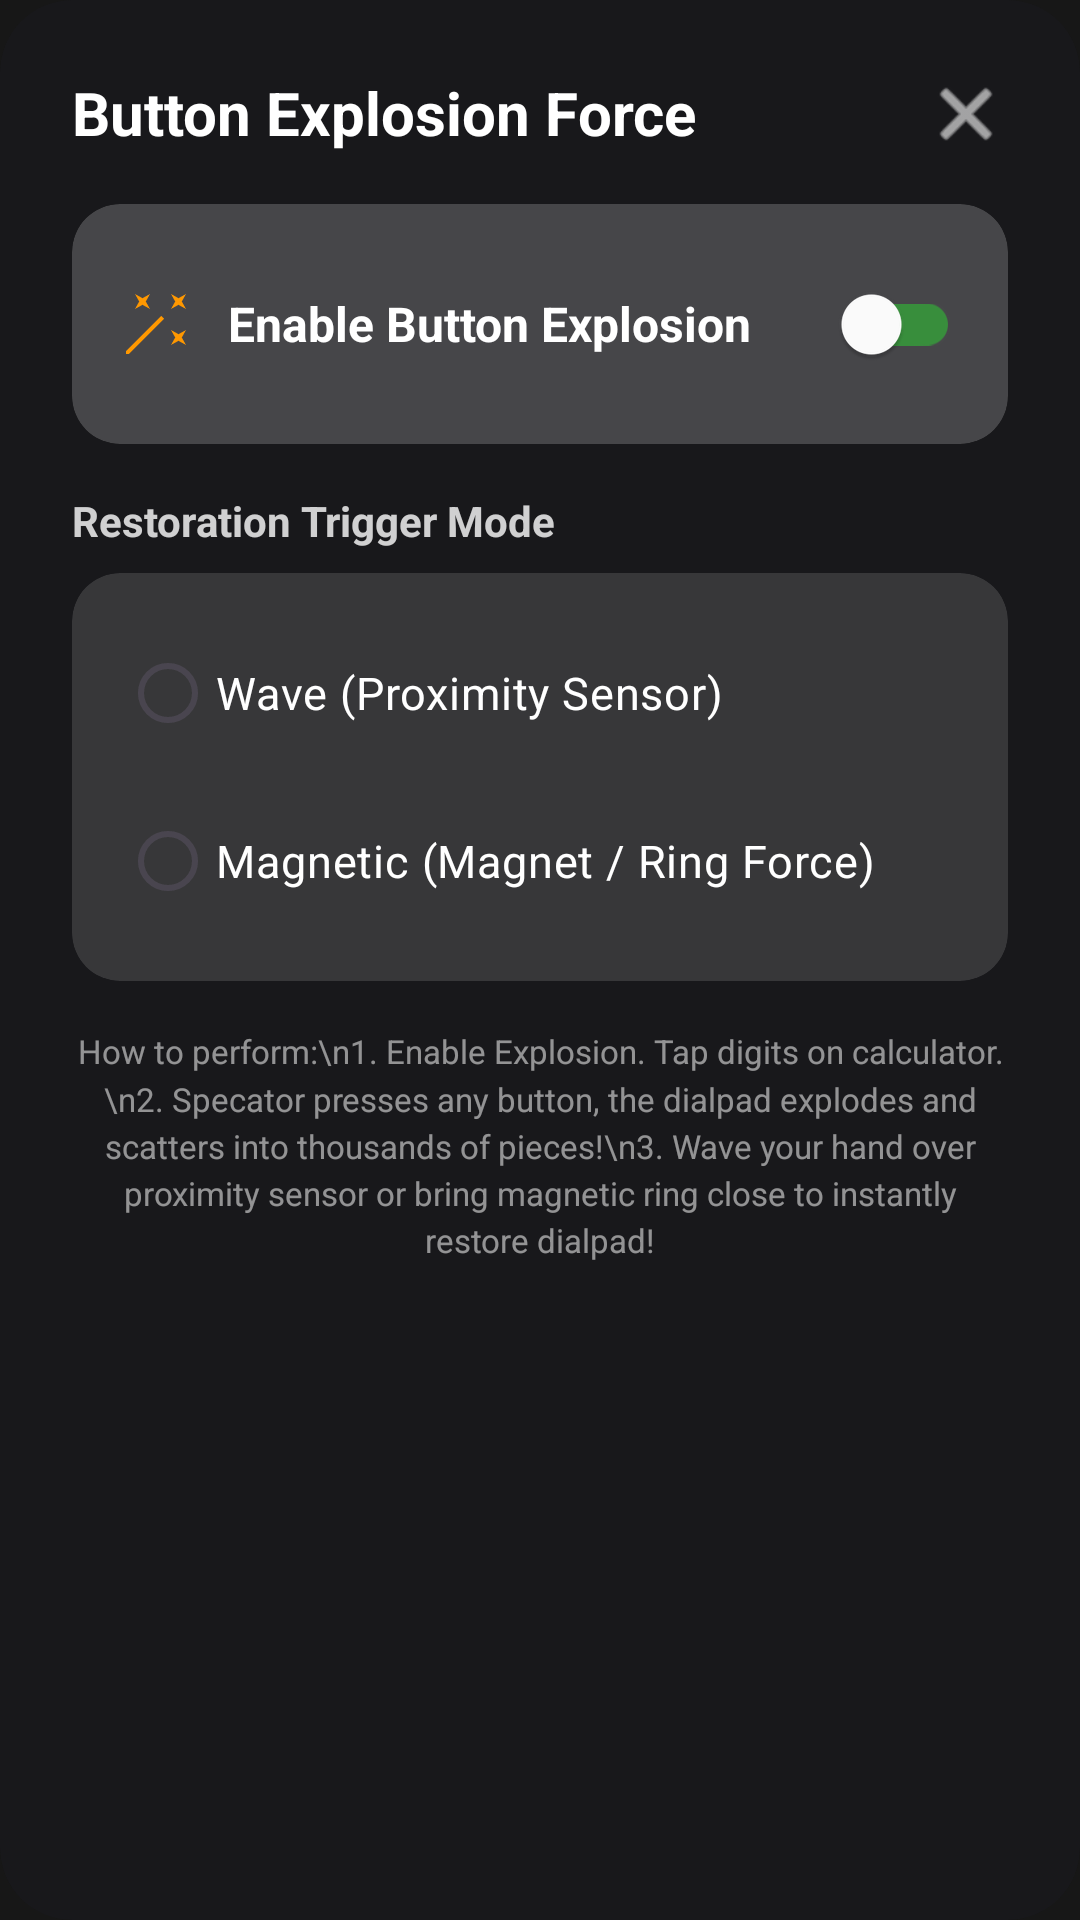

Layout XML and referenced resources for this Android screen:
<!-- AndroidManifest.xml: application theme Theme.MagicCalculator -->
<!-- res/layout/dialog_explosion_settings.xml -->
<?xml version="1.0" encoding="utf-8"?>
<androidx.cardview.widget.CardView xmlns:android="http://schemas.android.com/apk/res/android"
    xmlns:app="http://schemas.android.com/apk/res-auto"
    android:layout_width="match_parent"
    android:layout_height="wrap_content"
    app:cardBackgroundColor="#FF18181B"
    app:cardCornerRadius="24dp"
    app:cardElevation="0dp">

    <ScrollView
        android:layout_width="match_parent"
        android:layout_height="wrap_content"
        android:padding="24dp">

        <LinearLayout
            android:layout_width="match_parent"
            android:layout_height="wrap_content"
            android:orientation="vertical">

            
            <RelativeLayout
                android:layout_width="match_parent"
                android:layout_height="wrap_content"
                android:layout_marginBottom="16dp">

                <TextView
                    android:layout_width="wrap_content"
                    android:layout_height="wrap_content"
                    android:text="Button Explosion Force"
                    android:textColor="#FFFFFF"
                    android:textSize="20sp"
                    android:textStyle="bold" />

                <ImageView
                    android:id="@+id/btnCloseExplosionDialog"
                    android:layout_width="28dp"
                    android:layout_height="28dp"
                    android:layout_alignParentEnd="true"
                    android:src="@android:drawable/ic_menu_close_clear_cancel"
                    app:tint="#FFFFFF" />
            </RelativeLayout>

            
            <androidx.cardview.widget.CardView
                android:layout_width="match_parent"
                android:layout_height="wrap_content"
                android:layout_marginBottom="16dp"
                app:cardBackgroundColor="#33FFFFFF"
                app:cardCornerRadius="16dp"
                app:cardElevation="0dp">
                <LinearLayout
                    android:layout_width="match_parent"
                    android:layout_height="wrap_content"
                    android:orientation="horizontal"
                    android:gravity="center_vertical"
                    android:padding="16dp">
                    <ImageView
                        android:layout_width="24dp"
                        android:layout_height="24dp"
                        android:src="@drawable/ic_magic"
                        app:tint="#FF9800"/>
                    <TextView
                        android:layout_width="0dp"
                        android:layout_height="wrap_content"
                        android:layout_weight="1"
                        android:layout_marginStart="12dp"
                        android:text="Enable Button Explosion"
                        android:textColor="#FFFFFF"
                        android:textSize="16sp"
                        android:textStyle="bold"/>
                    <com.google.android.material.switchmaterial.SwitchMaterial
                        android:id="@+id/dialogSwExplosionEnable"
                        android:layout_width="wrap_content"
                        android:layout_height="wrap_content"
                        app:thumbTint="#FFFFFF"
                        app:trackTint="@color/dialer_green" />
                </LinearLayout>
            </androidx.cardview.widget.CardView>

            
            <TextView
                android:layout_width="wrap_content"
                android:layout_height="wrap_content"
                android:text="Restoration Trigger Mode"
                android:textColor="#CCFFFFFF"
                android:textSize="14sp"
                android:textStyle="bold"
                android:layout_marginBottom="8dp" />

            <androidx.cardview.widget.CardView
                android:layout_width="match_parent"
                android:layout_height="wrap_content"
                android:layout_marginBottom="16dp"
                app:cardBackgroundColor="#22FFFFFF"
                app:cardCornerRadius="16dp"
                app:cardElevation="0dp">
                <LinearLayout
                    android:layout_width="match_parent"
                    android:layout_height="wrap_content"
                    android:orientation="vertical"
                    android:padding="16dp">
                    
                    <RadioGroup
                        android:id="@+id/dialogRgExplosionTrigger"
                        android:layout_width="match_parent"
                        android:layout_height="wrap_content"
                        android:orientation="vertical">
                        <RadioButton
                            android:id="@+id/dialogRbExplosionProximity"
                            android:layout_width="match_parent"
                            android:layout_height="wrap_content"
                            android:text="Wave (Proximity Sensor)"
                            android:textColor="@color/white"
                            android:buttonTint="@color/dialer_green"
                            android:textSize="15sp"
                            android:layout_marginBottom="8dp" />
                        <RadioButton
                            android:id="@+id/dialogRbExplosionMagnetic"
                            android:layout_width="match_parent"
                            android:layout_height="wrap_content"
                            android:text="Magnetic (Magnet / Ring Force)"
                            android:textColor="@color/white"
                            android:buttonTint="@color/dialer_green"
                            android:textSize="15sp" />
                    </RadioGroup>
                </LinearLayout>
            </androidx.cardview.widget.CardView>

            
            <TextView
                android:layout_width="match_parent"
                android:layout_height="wrap_content"
                android:text="How to perform:\n1. Enable Explosion. Tap digits on calculator.\n2. Specator presses any button, the dialpad explodes and scatters into thousands of pieces!\n3. Wave your hand over proximity sensor or bring magnetic ring close to instantly restore dialpad!"
                android:textColor="#88FFFFFF"
                android:textSize="11sp"
                android:lineSpacingMultiplier="1.2"
                android:gravity="center" />
        </LinearLayout>
    </ScrollView>
</androidx.cardview.widget.CardView>
<!-- resources referenced by this layout -->
<resources>
  <color name="dialer_green">#388E3C</color>
  <color name="white">#FFFFFFFF</color>
  <!-- drawable ic_magic (drawable) -->
  <vector xmlns:android="http://schemas.android.com/apk/res/android"
      android:width="24dp"
      android:height="24dp"
      android:viewportWidth="24"
      android:viewportHeight="24">
      <path
          android:fillColor="#FFFFFF"
          android:pathData="M7.5,5.6L10,7L8.6,4.5L10,2L7.5,3.4L5,2L6.4,4.5L5,7L7.5,5.6Z M19.5,15.4L17,14L18.4,16.5L17,19L19.5,17.6L22,19L20.6,16.5L22,14L19.5,15.4Z M22,2L19.5,3.4L17,2L18.4,4.5L17,7L19.5,5.6L22,7L20.6,4.5L22,2Z M14.7,10.23L13.77,9.3L2,21.07V22H2.93L14.7,10.23Z" />
  </vector>
  <style name="Theme.MagicCalculator" parent="Theme.Material3.DayNight.NoActionBar">
          <item name="colorPrimary">@color/calc_btn_operator</item>
          <item name="android:statusBarColor">@color/calc_bg</item>
          <item name="android:windowBackground">@color/calc_bg</item>
          <item name="android:navigationBarColor">@color/calc_bg</item>
      </style>
  <color name="calc_btn_operator">#FF9500</color>
  <color name="calc_bg">#171717</color>
</resources>
